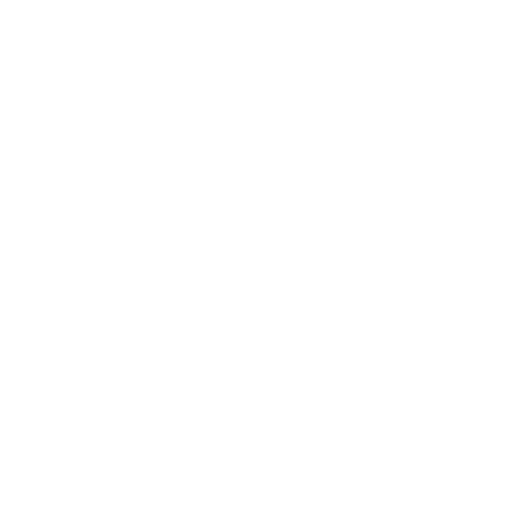
t = 0.00 s
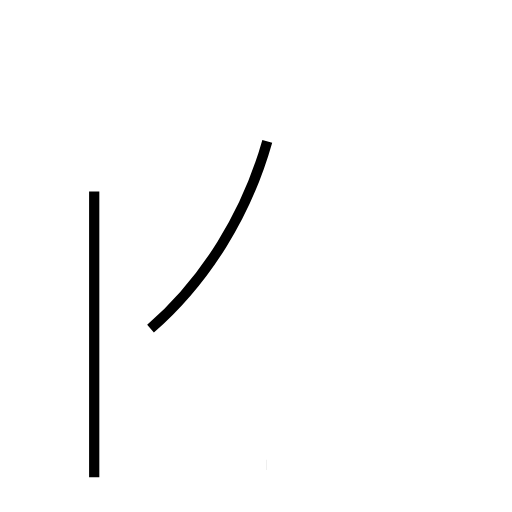
t = 1.49 s
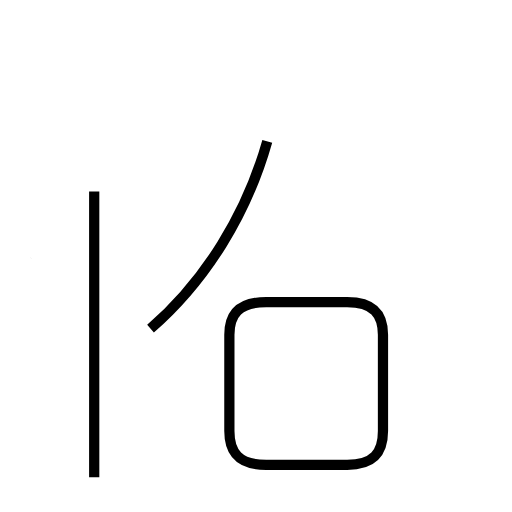
t = 3.20 s
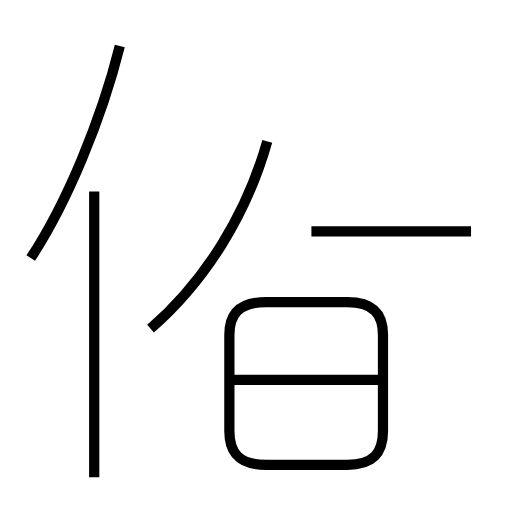
t = 4.77 s
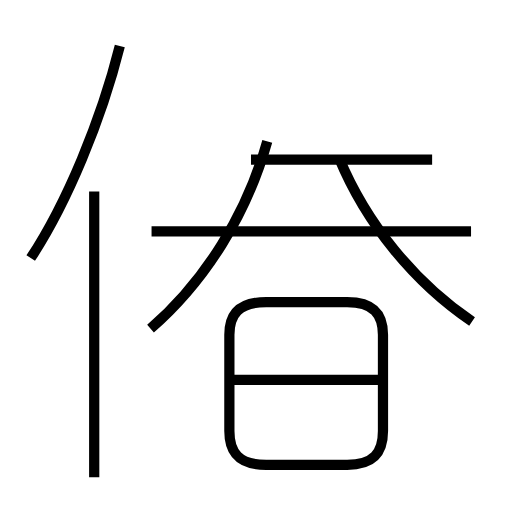
t = 6.40 s
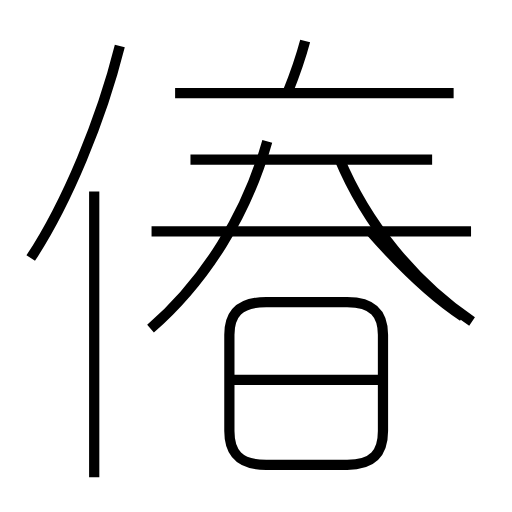
t = 7.93 s

The animated SVG that drew these frames (rendered in a browser with its animation timeline set to each time). Animation: 11 SMIL elements (animate=11); one cycle of 7.93 s.

<?xml version='1.0' encoding='utf-8'?>
<svg viewBox="0.0 -6.0 50.0 50.0" version="1.1" xmlns="http://www.w3.org/2000/svg"><rect x="-1000" y="-1000" width="2000" height="2000" stroke="white" fill="white" /><g style="fill:none;stroke:#000000;stroke-width:1"><path d="M 14.7 -11.9 C 20.1 -16.6 24.1 -23.1 26.1 -30.2 " transform="translate(0.0 38.0)" stroke-dasharray="21.860694378955312" stroke-dashoffset="21.860694378955312"><animate attributeName="stroke-dashoffset" from="21.860694378955312" to="0" dur="0.6558208313686593s" begin="0s" fill="freeze" /></path><path d="M 9.2 2.6 L 9.2 -25.3 " transform="translate(0.0 38.0)" stroke-dasharray="27.900000000000002" stroke-dashoffset="27.900000000000002"><animate attributeName="stroke-dashoffset" from="27.900000000000002" to="0" dur="0.8370000000000001s" begin="0.6558208313686593s" fill="freeze" /></path><path d="M 26.0 1.4 L 33.9 1.4 C 36.5 1.4 37.4 0.2 37.4 -1.9 L 37.4 -11.3 C 37.4 -13.3 36.5 -14.5 33.9 -14.5 L 26.0 -14.5 C 23.3 -14.5 22.4 -13.3 22.4 -11.3 L 22.4 -1.9 C 22.4 0.2 23.3 1.4 26.0 1.4 Z " transform="translate(0.0 38.0)" stroke-dasharray="56.83701067319132" stroke-dashoffset="56.83701067319132"><animate attributeName="stroke-dashoffset" from="56.83701067319132" to="0" dur="1.7051103201957396s" begin="1.4928208313686593s" fill="freeze" /></path><path d="M 3.0 -18.8 C 6.5 -24.1 9.9 -32.3 11.7 -39.5 " transform="translate(0.0 38.0)" stroke-dasharray="22.546200209102494" stroke-dashoffset="22.546200209102494"><animate attributeName="stroke-dashoffset" from="22.546200209102494" to="0" dur="0.6763860062730748s" begin="3.197931151564399s" fill="freeze" /></path><path d="M 37.0 -6.9 L 22.6 -6.9 " transform="translate(0.0 38.0)" stroke-dasharray="14.399999999999999" stroke-dashoffset="14.399999999999999"><animate attributeName="stroke-dashoffset" from="14.399999999999999" to="0" dur="0.43199999999999994s" begin="3.8743171578374738s" fill="freeze" /></path><path d="M 46.0 -21.4 L 14.8 -21.4 " transform="translate(0.0 38.0)" stroke-dasharray="31.2" stroke-dashoffset="31.2"><animate attributeName="stroke-dashoffset" from="31.2" to="0" dur="0.9359999999999999s" begin="4.306317157837474s" fill="freeze" /></path><path d="M 46.1 -12.6 C 40.5 -16.4 35.8 -22.1 33.1 -28.6 " transform="translate(0.0 38.0)" stroke-dasharray="20.90059643926606" stroke-dashoffset="20.90059643926606"><animate attributeName="stroke-dashoffset" from="20.90059643926606" to="0" dur="0.6270178931779817s" begin="5.242317157837474s" fill="freeze" /></path><path d="M 42.2 -28.4 L 18.6 -28.4 " transform="translate(0.0 38.0)" stroke-dasharray="23.6" stroke-dashoffset="23.6"><animate attributeName="stroke-dashoffset" from="23.6" to="0" dur="0.708s" begin="5.869335051015455s" fill="freeze" /></path><path d="M 44.3 -34.9 L 17.1 -34.9 " transform="translate(0.0 38.0)" stroke-dasharray="27.199999999999996" stroke-dashoffset="27.199999999999996"><animate attributeName="stroke-dashoffset" from="27.199999999999996" to="0" dur="0.8159999999999998s" begin="6.577335051015456s" fill="freeze" /></path><path d="M 28.1 -35.0 C 28.9 -37.0 29.4 -38.5 29.8 -40.0 " transform="translate(0.0 38.0)" stroke-dasharray="5.284437861745878" stroke-dashoffset="5.284437861745878"><animate attributeName="stroke-dashoffset" from="5.284437861745878" to="0" dur="0.15853313585237633s" begin="7.393335051015455s" fill="freeze" /></path><path d="M 36.0 -21.6 C 38.8 -18.4 42.0 -15.2 45.2 -13.1" transform="translate(0.0 38.0)" stroke-dasharray="12.561862316133741" stroke-dashoffset="12.561862316133741"><animate attributeName="stroke-dashoffset" from="12.561862316133741" to="0" dur="0.37685586948401223s" begin="7.551868186867832s" fill="freeze" /></path></g></svg>
